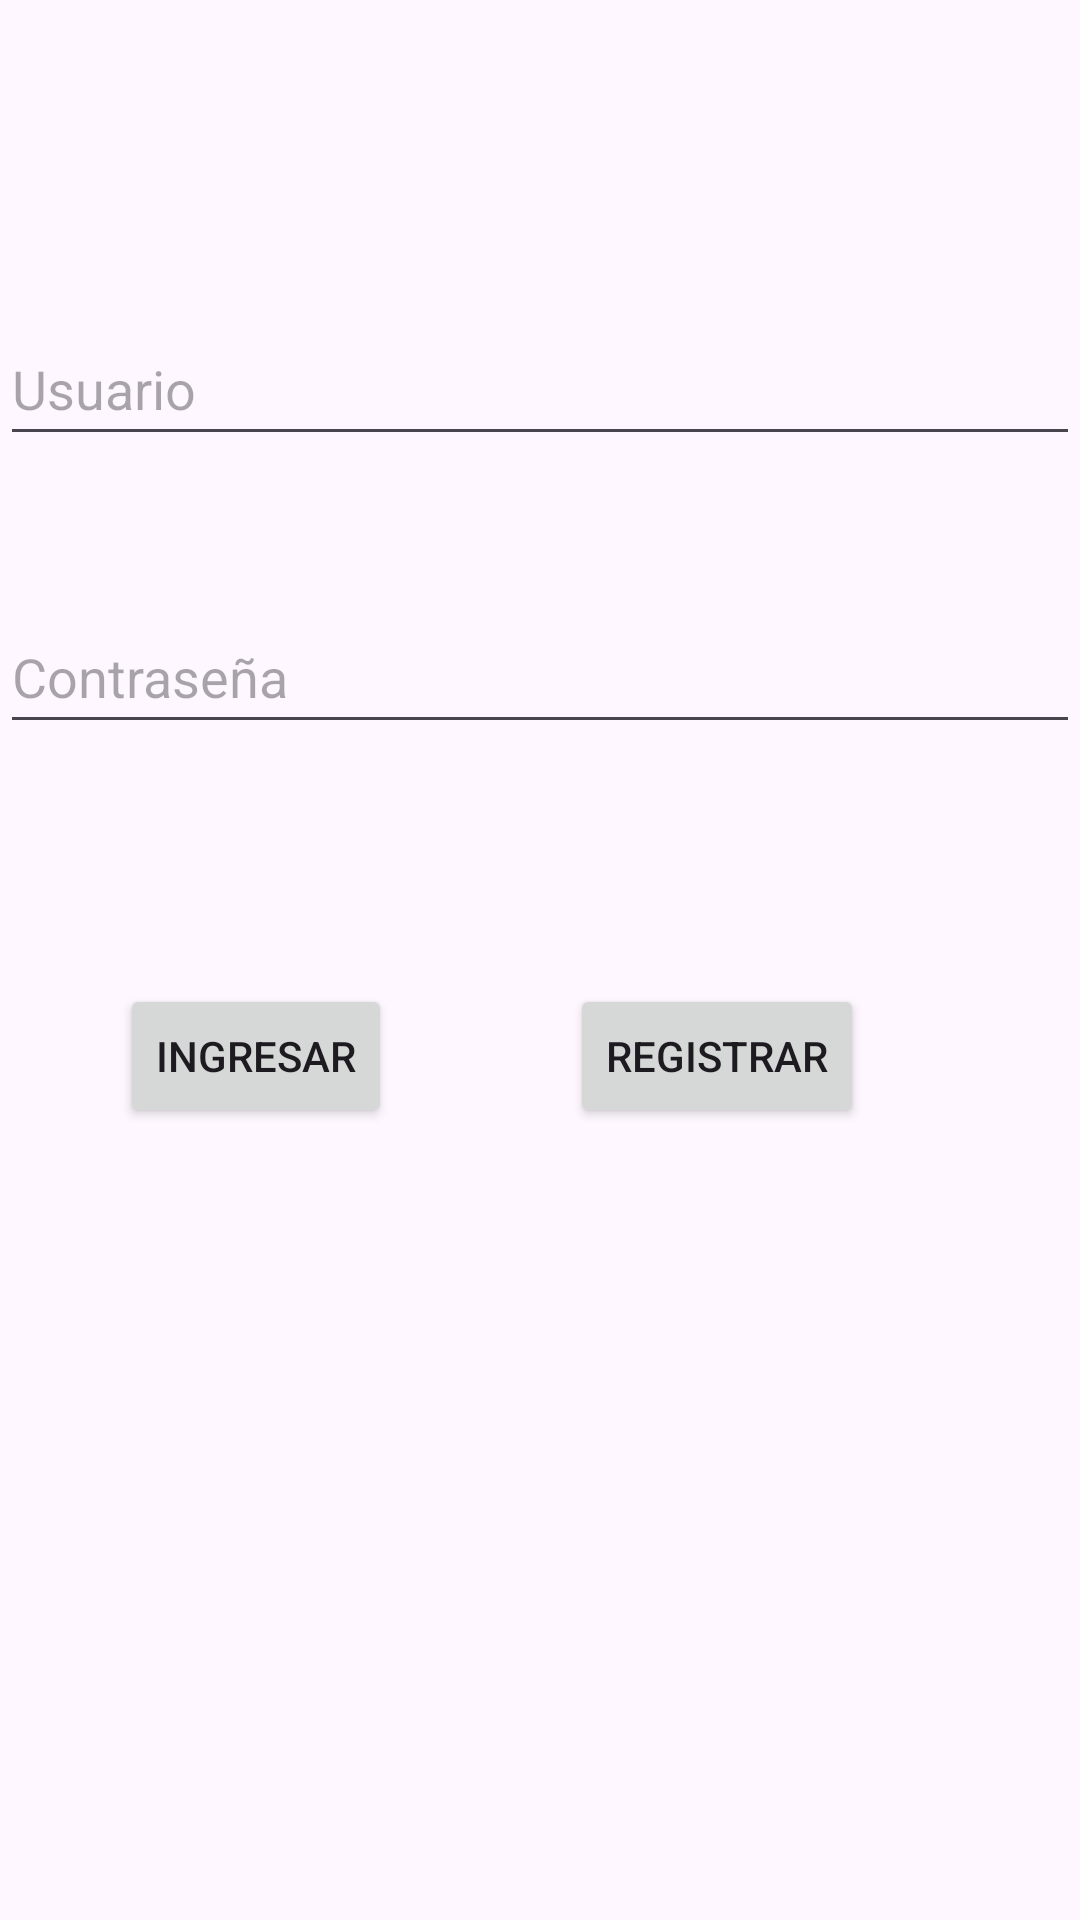

This screen was rendered from an Android layout file. Write that file and the resources it references.
<!-- AndroidManifest.xml: application theme Theme.TPAndroid -->
<!-- res/layout/activity_main.xml -->
<?xml version="1.0" encoding="utf-8"?>
<androidx.constraintlayout.widget.ConstraintLayout xmlns:android="http://schemas.android.com/apk/res/android"
    xmlns:app="http://schemas.android.com/apk/res-auto"
    xmlns:tools="http://schemas.android.com/tools"
    android:id="@+id/main"
    android:layout_width="match_parent"
    android:layout_height="match_parent"
    tools:context=".ui.login.MainActivity">

    <Button
        android:id="@+id/btnLogin"
        android:layout_width="wrap_content"
        android:layout_height="wrap_content"
        android:layout_marginStart="40dp"
        android:layout_marginTop="80dp"
        android:text="Ingresar"
        app:layout_constraintStart_toStartOf="parent"
        app:layout_constraintTop_toBottomOf="@+id/etContrasenia" />

    <Button
        android:id="@+id/btnRegistrar"
        android:layout_width="wrap_content"
        android:layout_height="wrap_content"
        android:layout_marginTop="80dp"
        android:layout_marginEnd="40dp"
        android:text="Registrar"
        app:layout_constraintEnd_toEndOf="parent"
        app:layout_constraintHorizontal_bias="0.648"
        app:layout_constraintStart_toEndOf="@+id/btnLogin"
        app:layout_constraintTop_toBottomOf="@+id/etContrasenia" />

    <EditText
        android:id="@+id/etUsuario"
        android:layout_width="match_parent"
        android:layout_height="wrap_content"
        android:layout_marginTop="104dp"
        android:ems="10"
        android:hint="Usuario"
        android:inputType="text"
        android:minHeight="48dp"
        app:layout_constraintEnd_toEndOf="parent"
        app:layout_constraintHorizontal_bias="0.0"
        app:layout_constraintStart_toStartOf="parent"
        app:layout_constraintTop_toTopOf="parent" />

    <EditText
        android:id="@+id/etContrasenia"
        android:layout_width="match_parent"
        android:layout_height="wrap_content"
        android:layout_marginTop="48dp"
        android:ems="10"
        android:hint="Contraseña"
        android:inputType="textPassword"
        android:minHeight="48dp"
        app:layout_constraintEnd_toEndOf="parent"
        app:layout_constraintHorizontal_bias="0.0"
        app:layout_constraintStart_toStartOf="parent"
        app:layout_constraintTop_toBottomOf="@+id/etUsuario" />
</androidx.constraintlayout.widget.ConstraintLayout>
<!-- resources referenced by this layout -->
<resources>
  <style name="Theme.TPAndroid" parent="Base.Theme.TPAndroid" />
  <style name="Base.Theme.TPAndroid" parent="Theme.Material3.DayNight.NoActionBar">
          
          
      </style>
</resources>
